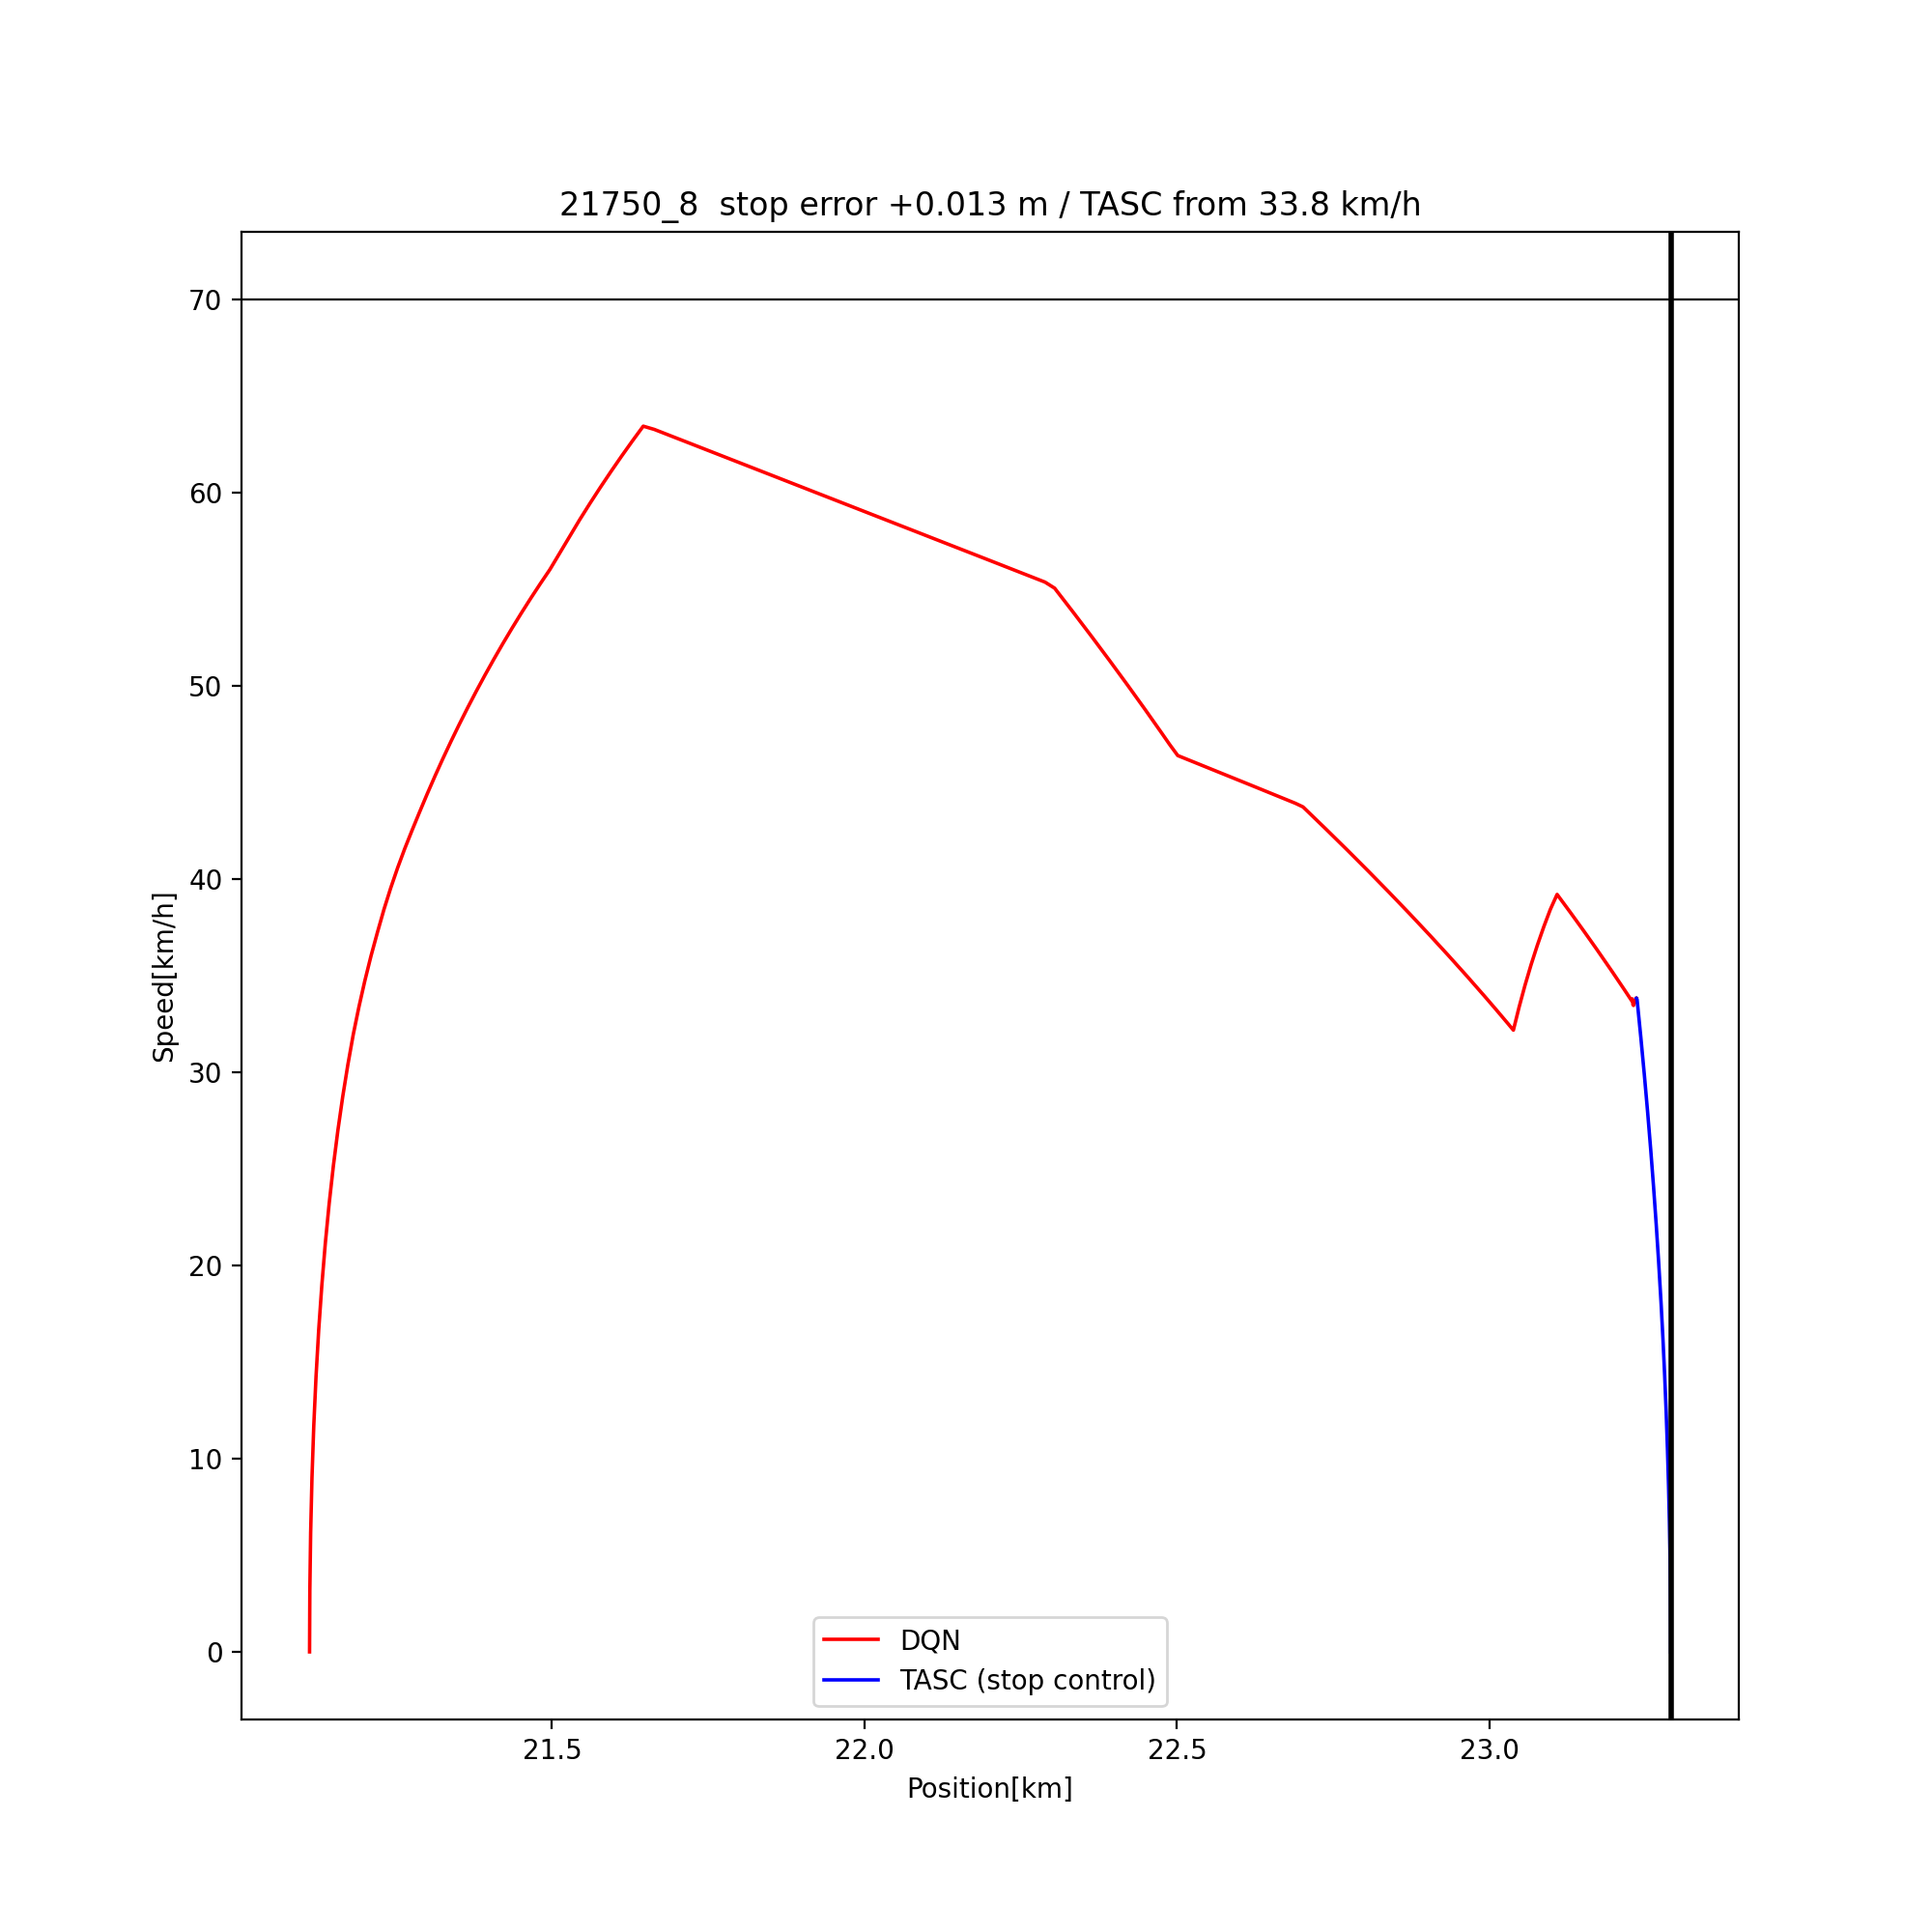

Source data for this figure (header and first rows):
time, position, speed, action, source
0.0, 21.11, 0.0, 1, DQN
1.0, 21.11, 3.166, 1, DQN
2.0, 21.11, 6.166, 1, DQN
3.0, 21.12, 9.01, 1, DQN
4.0, 21.12, 11.71, 1, DQN
5.0, 21.12, 14.26, 1, DQN
6.0, 21.13, 16.68, 1, DQN
7.0, 21.13, 18.97, 1, DQN
8.0, 21.14, 21.14, 1, DQN
9.0, 21.14, 23.2, 1, DQN
10.0, 21.15, 25.15, 1, DQN
11.0, 21.16, 26.99, 1, DQN
12.0, 21.17, 28.74, 1, DQN
13.0, 21.17, 30.39, 1, DQN
14.0, 21.18, 31.96, 1, DQN
15.0, 21.19, 33.39, 1, DQN
16.0, 21.2, 34.74, 1, DQN
17.0, 21.21, 36.02, 1, DQN
18.0, 21.22, 37.23, 1, DQN
19.0, 21.23, 38.43, 1, DQN
20.0, 21.24, 39.54, 1, DQN
21.0, 21.25, 40.59, 1, DQN
22.0, 21.26, 41.58, 1, DQN
23.0, 21.28, 42.53, 1, DQN
24.0, 21.29, 43.47, 1, DQN
25.0, 21.3, 44.41, 1, DQN
26.0, 21.31, 45.33, 1, DQN
27.0, 21.33, 46.24, 1, DQN
28.0, 21.34, 47.13, 1, DQN
29.0, 21.35, 48.01, 1, DQN
30.0, 21.37, 48.87, 1, DQN
31.0, 21.38, 49.72, 1, DQN
32.0, 21.39, 50.56, 1, DQN
33.0, 21.41, 51.38, 1, DQN
34.0, 21.42, 52.18, 1, DQN
35.0, 21.44, 52.98, 1, DQN
36.0, 21.45, 53.76, 1, DQN
37.0, 21.47, 54.52, 1, DQN
38.0, 21.48, 55.27, 1, DQN
39.0, 21.5, 56.01, 1, DQN
40.0, 21.51, 56.87, 1, DQN
41.0, 21.53, 57.74, 1, DQN
42.0, 21.54, 58.6, 1, DQN
43.0, 21.56, 59.44, 1, DQN
44.0, 21.58, 60.27, 1, DQN
45.0, 21.59, 61.08, 1, DQN
46.0, 21.61, 61.88, 1, DQN
47.0, 21.63, 62.67, 1, DQN
48.0, 21.65, 63.44, 0, DQN
49.0, 21.66, 63.27, 0, DQN
50.0, 21.68, 63.05, 0, DQN
51.0, 21.7, 62.83, 0, DQN
52.0, 21.72, 62.61, 0, DQN
53.0, 21.73, 62.39, 0, DQN
54.0, 21.75, 62.17, 0, DQN
55.0, 21.77, 61.96, 0, DQN
56.0, 21.79, 61.74, 0, DQN
57.0, 21.8, 61.52, 0, DQN
58.0, 21.82, 61.31, 0, DQN
59.0, 21.84, 61.09, 0, DQN
... 1,317 more rows
